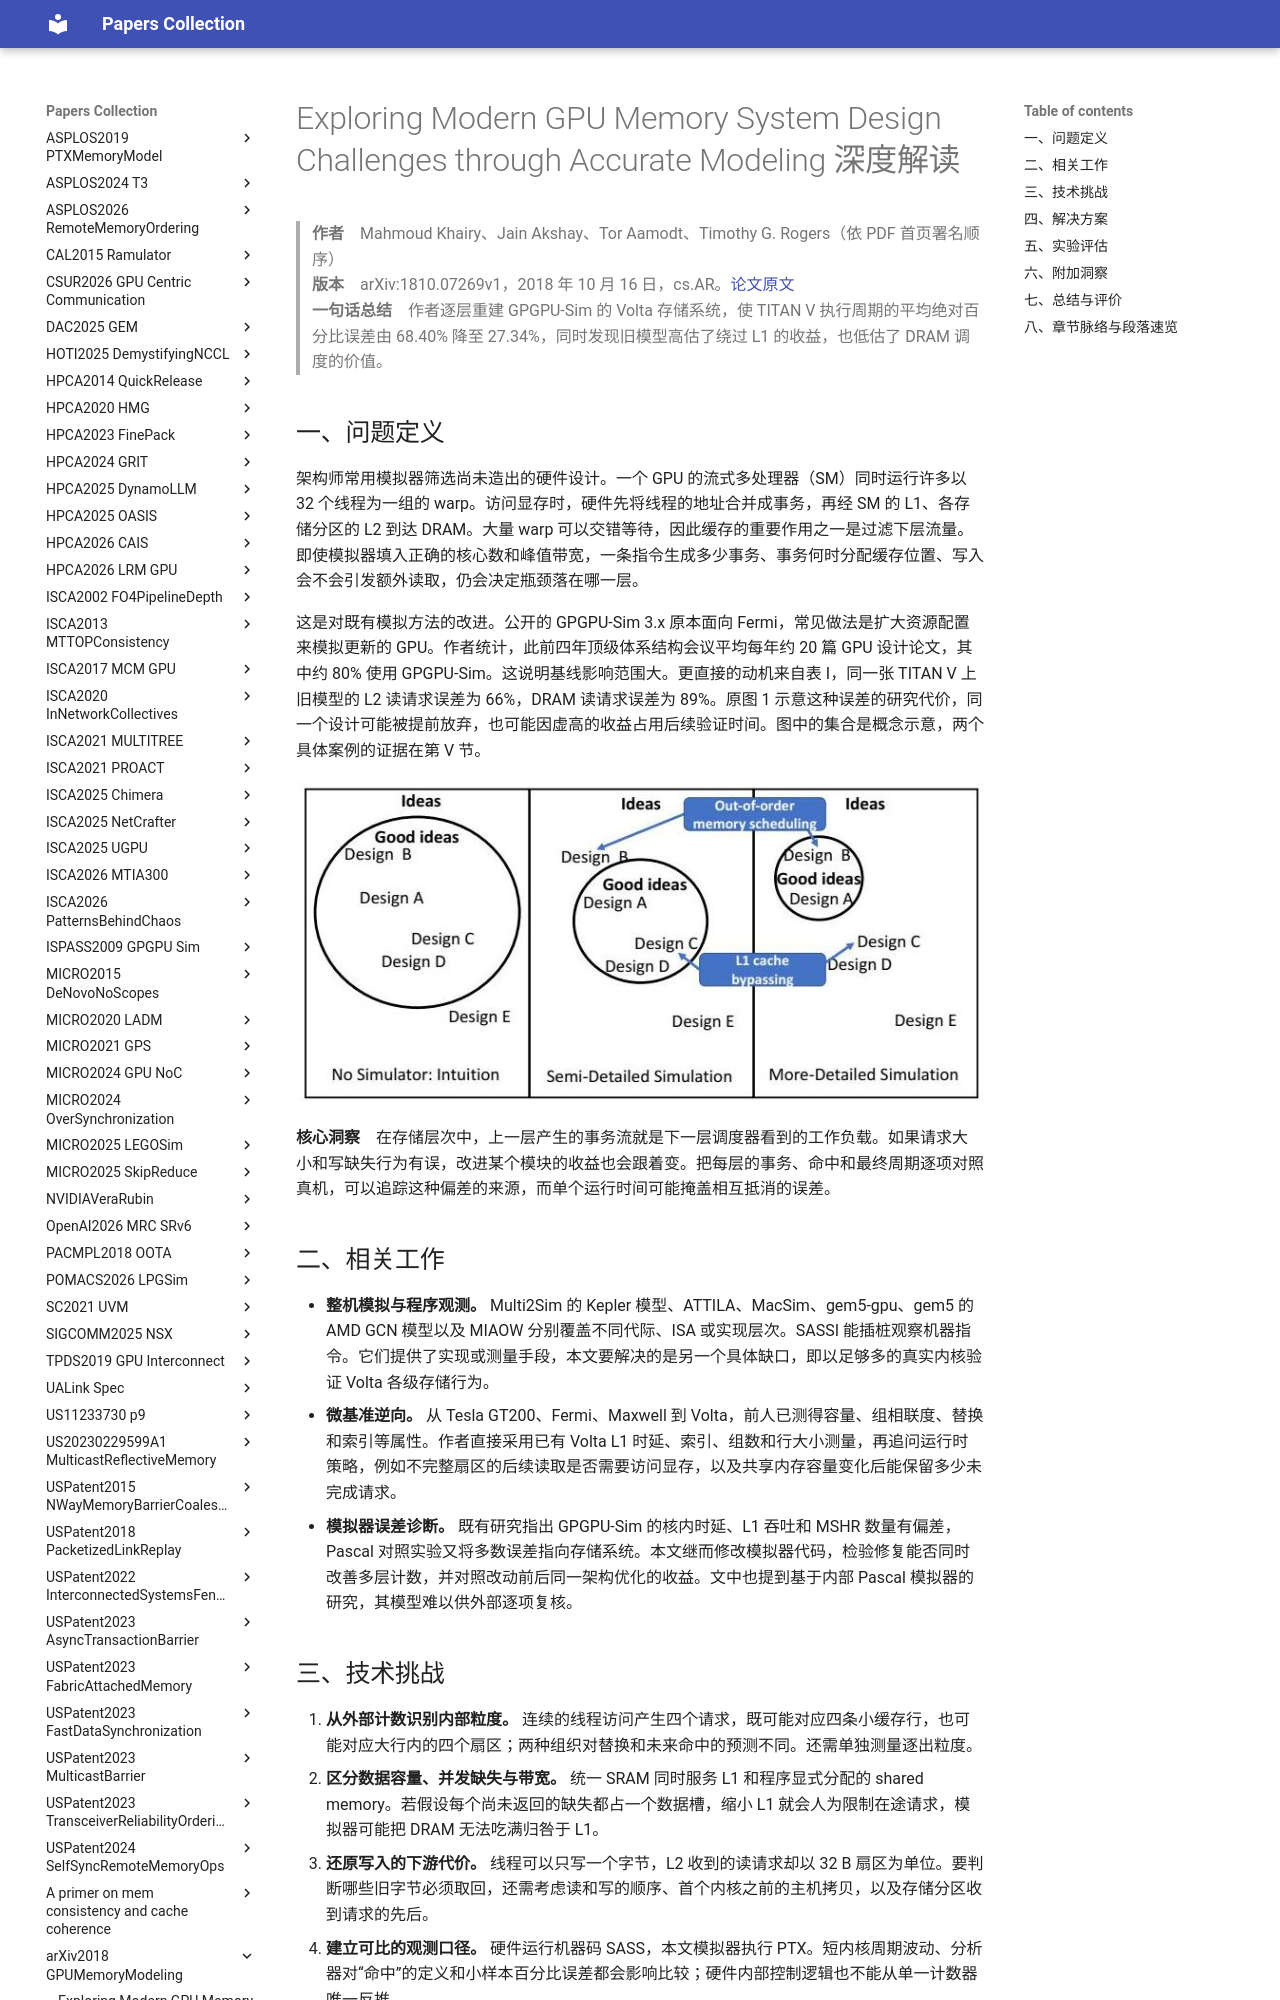

repository: 2022hitoss/papers · page: arXiv2018-GPUMemoryModeling/paper/index.html · generator: mkdocs

# Exploring Modern GPU Memory System Design Challenges through Accurate Modeling 深度解读

> **作者**　Mahmoud Khairy、Jain Akshay、Tor Aamodt、Timothy G. Rogers（依 PDF 首页署名顺序）  
> **版本**　arXiv:1810.07269v1，2018 年 10 月 16 日，cs.AR。[论文原文](https://arxiv.org/abs/1810.07269v1)  
> **一句话总结**　作者逐层重建 GPGPU-Sim 的 Volta 存储系统，使 TITAN V 执行周期的平均绝对百分比误差由 68.40% 降至 27.34%，同时发现旧模型高估了绕过 L1 的收益，也低估了 DRAM 调度的价值。

## 一、问题定义

架构师常用模拟器筛选尚未造出的硬件设计。一个 GPU 的流式多处理器（SM）同时运行许多以 32 个线程为一组的 warp。访问显存时，硬件先将线程的地址合并成事务，再经 SM 的 L1、各存储分区的 L2 到达 DRAM。大量 warp 可以交错等待，因此缓存的重要作用之一是过滤下层流量。即使模拟器填入正确的核心数和峰值带宽，一条指令生成多少事务、事务何时分配缓存位置、写入会不会引发额外读取，仍会决定瓶颈落在哪一层。

这是对既有模拟方法的改进。公开的 GPGPU-Sim 3.x 原本面向 Fermi，常见做法是扩大资源配置来模拟更新的 GPU。作者统计，此前四年顶级体系结构会议平均每年约 20 篇 GPU 设计论文，其中约 80% 使用 GPGPU-Sim。这说明基线影响范围大。更直接的动机来自表 I，同一张 TITAN V 上旧模型的 L2 读请求误差为 66%，DRAM 读请求误差为 89%。原图 1 示意这种误差的研究代价，同一个设计可能被提前放弃，也可能因虚高的收益占用后续验证时间。图中的集合是概念示意，两个具体案例的证据在第 V 节。

![原图 1，模拟精度变化如何影响架构方案筛选](images/fig02.jpg)

**核心洞察**　在存储层次中，上一层产生的事务流就是下一层调度器看到的工作负载。如果请求大小和写缺失行为有误，改进某个模块的收益也会跟着变。把每层的事务、命中和最终周期逐项对照真机，可以追踪这种偏差的来源，而单个运行时间可能掩盖相互抵消的误差。

## 二、相关工作

- **整机模拟与程序观测。** Multi2Sim 的 Kepler 模型、ATTILA、MacSim、gem5-gpu、gem5 的 AMD GCN 模型以及 MIAOW 分别覆盖不同代际、ISA 或实现层次。SASSI 能插桩观察机器指令。它们提供了实现或测量手段，本文要解决的是另一个具体缺口，即以足够多的真实内核验证 Volta 各级存储行为。
- **微基准逆向。** 从 Tesla GT200、Fermi、Maxwell 到 Volta，前人已测得容量、组相联度、替换和索引等属性。作者直接采用已有 Volta L1 时延、索引、组数和行大小测量，再追问运行时策略，例如不完整扇区的后续读取是否需要访问显存，以及共享内存容量变化后能保留多少未完成请求。
- **模拟器误差诊断。** 既有研究指出 GPGPU-Sim 的核内时延、L1 吞吐和 MSHR 数量有偏差，Pascal 对照实验又将多数误差指向存储系统。本文继而修改模拟器代码，检验修复能否同时改善多层计数，并对照改动前后同一架构优化的收益。文中也提到基于内部 Pascal 模拟器的研究，其模型难以供外部逐项复核。
